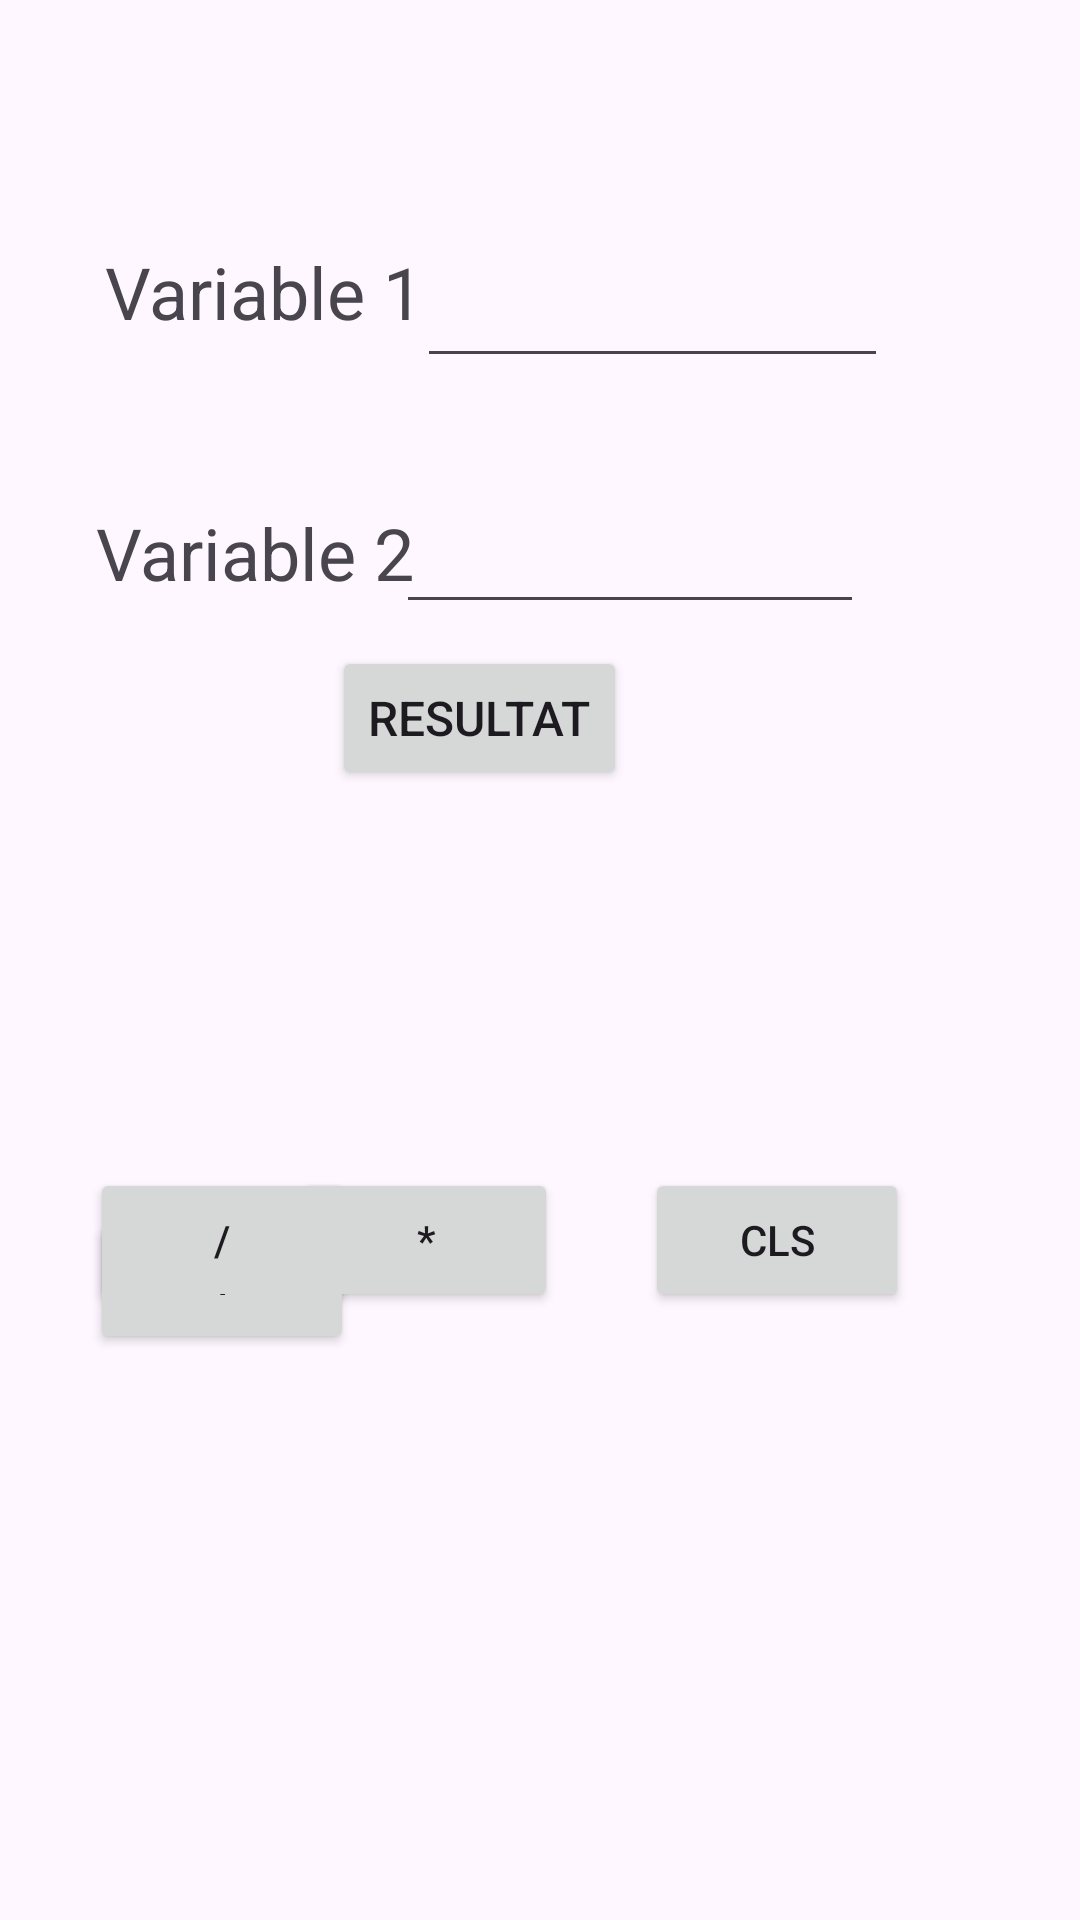

Write the Android layout XML for this screen, with the resource values it uses.
<!-- AndroidManifest.xml: application theme Theme.AppIagi2_26 -->
<!-- res/layout/activity_activite5.xml -->
<?xml version="1.0" encoding="utf-8"?>
<androidx.constraintlayout.widget.ConstraintLayout xmlns:android="http://schemas.android.com/apk/res/android"
    xmlns:app="http://schemas.android.com/apk/res-auto"
    xmlns:tools="http://schemas.android.com/tools"
    android:id="@+id/main"
    android:layout_width="match_parent"
    android:layout_height="match_parent"
    tools:context=".Activite5">

    <TextView
        android:id="@+id/txt"
        android:layout_width="108dp"
        android:layout_height="39dp"
        android:layout_marginTop="81dp"
        android:layout_marginEnd="2dp"
        android:layout_marginBottom="125dp"
        android:text="Variable 1"
        android:textSize="24sp"
        app:layout_constraintBottom_toTopOf="@+id/btnResult"
        app:layout_constraintEnd_toStartOf="@+id/btnMoins"
        app:layout_constraintHorizontal_bias="1.0"
        app:layout_constraintStart_toStartOf="parent"
        app:layout_constraintTop_toTopOf="parent"
        app:layout_constraintVertical_bias="0.0" />

    <TextView
        android:id="@+id/txt7"
        android:layout_width="111dp"
        android:layout_height="42dp"
        android:layout_marginStart="32dp"
        android:layout_marginTop="168dp"
        android:text="Variable 2"
        android:textSize="24sp"
        app:layout_constraintStart_toStartOf="parent"
        app:layout_constraintTop_toTopOf="parent" />

    <EditText
        android:id="@+id/e2"
        android:layout_width="156dp"
        android:layout_height="44dp"
        android:layout_marginEnd="72dp"
        android:ems="10"
        android:inputType="text"
        android:textSize="16sp"
        app:layout_constraintBaseline_toBaselineOf="@+id/txt7"
        app:layout_constraintEnd_toEndOf="parent" />

    <EditText
        android:id="@+id/e1"
        android:layout_width="157dp"
        android:layout_height="43dp"
        android:layout_marginTop="74dp"
        android:layout_marginEnd="64dp"
        android:layout_marginBottom="75dp"
        android:ems="10"
        android:inputType="text"
        android:textSize="16sp"
        app:layout_constraintBottom_toBottomOf="@+id/txt7"
        app:layout_constraintEnd_toEndOf="parent"
        app:layout_constraintTop_toTopOf="parent" />

    <Button
        android:id="@+id/btnPlus"
        android:layout_width="wrap_content"
        android:layout_height="wrap_content"
        android:layout_marginStart="30dp"
        android:text="+"
        app:layout_constraintBaseline_toBaselineOf="@+id/btnMoins"
        app:layout_constraintStart_toStartOf="parent" />

    <Button
        android:id="@+id/btnMoins"
        android:layout_width="wrap_content"
        android:layout_height="wrap_content"
        android:layout_marginStart="27dp"
        android:layout_marginTop="285dp"
        android:layout_marginBottom="286dp"
        android:text="-"
        app:layout_constraintBottom_toBottomOf="parent"
        app:layout_constraintStart_toEndOf="@+id/btnPlus"
        app:layout_constraintTop_toBottomOf="@+id/txt" />

    <Button
        android:id="@+id/btnDivise"
        android:layout_width="wrap_content"
        android:layout_height="wrap_content"
        android:layout_marginStart="30dp"
        android:text="/"
        app:layout_constraintBaseline_toBaselineOf="@+id/btnFois"
        app:layout_constraintStart_toStartOf="parent" />

    <Button
        android:id="@+id/btnFois"
        android:layout_width="wrap_content"
        android:layout_height="wrap_content"
        android:layout_marginTop="34dp"
        android:layout_marginEnd="29dp"
        android:text="*"
        app:layout_constraintEnd_toStartOf="@+id/btnEffacer"
        app:layout_constraintTop_toBottomOf="@+id/btnMoins" />

    <Button
        android:id="@+id/btnEffacer"
        android:layout_width="wrap_content"
        android:layout_height="wrap_content"
        android:layout_marginEnd="57dp"
        android:text="CLS"
        app:layout_constraintBaseline_toBaselineOf="@+id/btnFois"
        app:layout_constraintEnd_toEndOf="parent" />

    <TextView
        android:id="@+id/t4"
        android:layout_width="wrap_content"
        android:layout_height="wrap_content"
        android:layout_marginStart="58dp"
        android:layout_marginTop="37dp"
        android:layout_marginEnd="57dp"
        android:layout_marginBottom="60dp"
        android:textSize="16sp"
        app:layout_constraintBottom_toTopOf="@+id/btnMoins"
        app:layout_constraintEnd_toEndOf="@+id/btnMoins"
        app:layout_constraintStart_toEndOf="@+id/btnPlus"
        app:layout_constraintTop_toBottomOf="@+id/btnResult" />

    <Button
        android:id="@+id/btnResult"
        android:layout_width="wrap_content"
        android:layout_height="wrap_content"
        android:text="Resultat"
        android:textSize="16sp"
        app:layout_constraintBottom_toBottomOf="parent"
        app:layout_constraintEnd_toEndOf="parent"
        app:layout_constraintHorizontal_bias="0.423"
        app:layout_constraintStart_toStartOf="parent"
        app:layout_constraintTop_toTopOf="parent"
        app:layout_constraintVertical_bias="0.364" />

</androidx.constraintlayout.widget.ConstraintLayout>
<!-- resources referenced by this layout -->
<resources>
  <style name="Theme.AppIagi2_26" parent="Base.Theme.AppIagi2_26" />
  <style name="Base.Theme.AppIagi2_26" parent="Theme.Material3.DayNight.NoActionBar">
          
          
      </style>
</resources>
